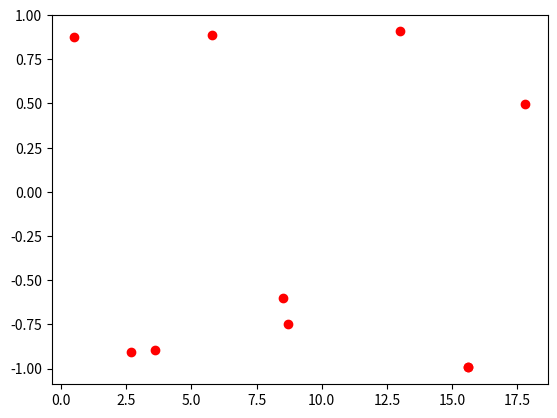

This chart was generated by the following Python code:
# Sample position values of harmonic oscillator at various times

import random
import math
import matplotlib.pyplot as plt

def add_noise(x0, springconst, mass, obs, maxtime):

    # List comprehension to fill a list with 'obs' random numbers. The 
    # list is then sorted. Numbers are rounded to 1 decimal place.
    time = [round(random.uniform(0, maxtime), 1) for _ in range(obs)]
    time.sort()

    # Fill the position vector
    pos = []
    for t in time:
        pos.append(x0*math.cos(math.sqrt(springconst/mass)*t))

    # print(pos)
    # print(time)

    # Plot position wrt time as discrete points
    fig, axs = plt.subplots(nrows = 1, ncols = 1)
    axs.plot(time, pos, 'ro')
    plt.show()

add_noise(1.0, 1.0, 1.0, 10, 20)
